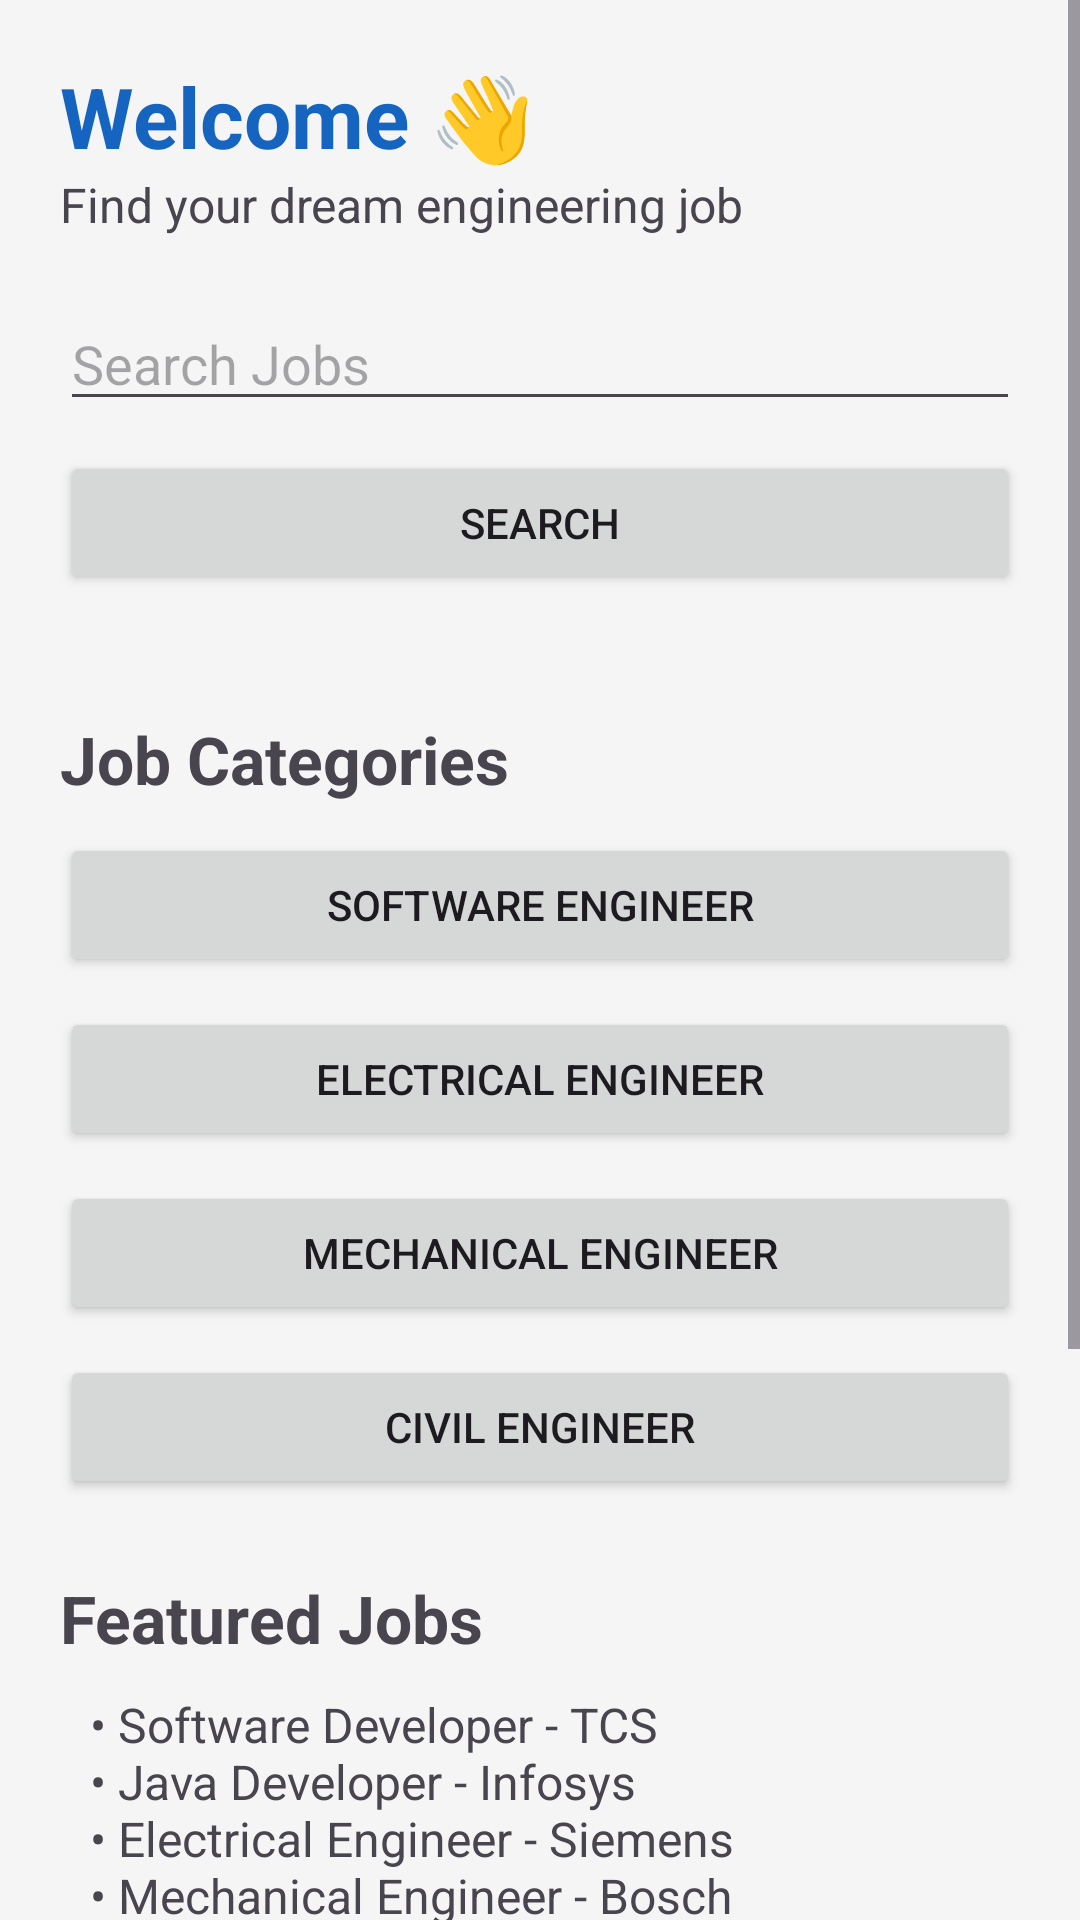

Layout XML and referenced resources for this Android screen:
<!-- AndroidManifest.xml: application theme Theme.EngineerJobPortal -->
<!-- res/layout/activity_home.xml -->
<?xml version="1.0" encoding="utf-8"?>
<ScrollView xmlns:android="http://schemas.android.com/apk/res/android"
    android:layout_width="match_parent"
    android:layout_height="match_parent"
    android:background="#F5F5F5">

    <LinearLayout
        android:layout_width="match_parent"
        android:layout_height="wrap_content"
        android:orientation="vertical"
        android:padding="20dp">

        
        <TextView
            android:layout_width="wrap_content"
            android:layout_height="wrap_content"
            android:text="@string/welcome_user"
            android:textSize="28sp"
            android:textStyle="bold"
            android:textColor="#1565C0" />

        <TextView
            android:layout_width="wrap_content"
            android:layout_height="wrap_content"
            android:text="@string/home_subtitle"
            android:textSize="16sp"
            android:layout_marginBottom="20dp" />

        
        <EditText
            android:id="@+id/etSearch"
            android:layout_width="match_parent"
            android:layout_height="wrap_content"
            android:hint="@string/search_jobs_hint"
            android:autofillHints=""
            android:inputType="text" />

        <Button
            android:id="@+id/btnSearch"
            android:layout_width="match_parent"
            android:layout_height="wrap_content"
            android:text="@string/search"
            android:layout_marginTop="10dp" />

        
        <LinearLayout
            android:id="@+id/jobResultsContainer"
            android:layout_width="match_parent"
            android:layout_height="wrap_content"
            android:orientation="vertical"
            android:layout_marginTop="15dp" />

        
        <TextView
            android:layout_width="wrap_content"
            android:layout_height="wrap_content"
            android:text="@string/job_categories"
            android:textSize="22sp"
            android:textStyle="bold"
            android:layout_marginTop="25dp" />

        <Button
            android:id="@+id/btnSoftware"
            android:layout_width="match_parent"
            android:layout_height="wrap_content"
            android:text="@string/software_engineer"
            android:layout_marginTop="10dp" />

        <Button
            android:id="@+id/btnElectrical"
            android:layout_width="match_parent"
            android:layout_height="wrap_content"
            android:text="@string/electrical_engineer"
            android:layout_marginTop="10dp" />

        <Button
            android:id="@+id/btnMechanical"
            android:layout_width="match_parent"
            android:layout_height="wrap_content"
            android:text="@string/mechanical_engineer"
            android:layout_marginTop="10dp" />

        <Button
            android:id="@+id/btnCivil"
            android:layout_width="match_parent"
            android:layout_height="wrap_content"
            android:text="@string/civil_engineer"
            android:layout_marginTop="10dp" />

        
        <TextView
            android:layout_width="wrap_content"
            android:layout_height="wrap_content"
            android:text="@string/featured_jobs"
            android:textSize="22sp"
            android:textStyle="bold"
            android:layout_marginTop="25dp" />

        <TextView
            android:layout_width="match_parent"
            android:layout_height="wrap_content"
            android:text="@string/featured_jobs_list"
            android:textSize="16sp"
            android:padding="10dp" />

        
        <Button
            android:id="@+id/btnProfile"
            android:layout_width="match_parent"
            android:layout_height="wrap_content"
            android:text="@string/my_profile"
            android:textSize="16sp"
            android:layout_marginTop="15dp" />

        
        <Button
            android:id="@+id/btnAdminApplications"
            android:layout_width="match_parent"
            android:layout_height="wrap_content"
            android:text="@string/admin_manage_applications"
            android:textSize="16sp"
            android:layout_marginTop="15dp" />

        
        <LinearLayout
            style="?android:attr/buttonBarStyle"
            android:layout_width="match_parent"
            android:layout_height="wrap_content"
            android:orientation="horizontal"
            android:layout_marginTop="25dp"
            android:paddingTop="10dp"
            android:paddingBottom="10dp">

            <Button
                android:id="@+id/btnHomeNav"
                style="?android:attr/buttonBarButtonStyle"
                android:layout_width="0dp"
                android:layout_height="wrap_content"
                android:layout_weight="1"
                android:text="@string/home" />

            <Button
                android:id="@+id/btnApplicationsNav"
                style="?android:attr/buttonBarButtonStyle"
                android:layout_width="0dp"
                android:layout_height="wrap_content"
                android:layout_weight="1"
                android:text="@string/applications" />

            <Button
                android:id="@+id/btnProfileNav"
                style="?android:attr/buttonBarButtonStyle"
                android:layout_width="0dp"
                android:layout_height="wrap_content"
                android:layout_weight="1"
                android:text="@string/profile" />

        </LinearLayout>

    </LinearLayout>

</ScrollView>
<!-- resources referenced by this layout -->
<resources>
  <string name="admin_manage_applications">Admin - Manage Applications</string>
  <string name="applications">Applications</string>
  <string name="civil_engineer">Civil Engineer</string>
  <string name="electrical_engineer">Electrical Engineer</string>
  <string name="featured_jobs">Featured Jobs</string>
  <string name="featured_jobs_list">• Software Developer - TCS\n• Java Developer - Infosys\n• Electrical Engineer - Siemens\n• Mechanical Engineer - Bosch\n• AI Engineer - Accenture</string>
  <string name="home">Home</string>
  <string name="home_subtitle">Find your dream engineering job</string>
  <string name="job_categories">Job Categories</string>
  <string name="mechanical_engineer">Mechanical Engineer</string>
  <string name="my_profile">My Profile</string>
  <string name="profile">Profile</string>
  <string name="search">Search</string>
  <string name="search_jobs_hint">Search Jobs</string>
  <string name="software_engineer">Software Engineer</string>
  <string name="welcome_user">Welcome 👋</string>
  <style name="Theme.EngineerJobPortal" parent="Base.Theme.EngineerJobPortal" />
  <style name="Base.Theme.EngineerJobPortal" parent="Theme.Material3.DayNight.NoActionBar">
          
          
      </style>
</resources>
